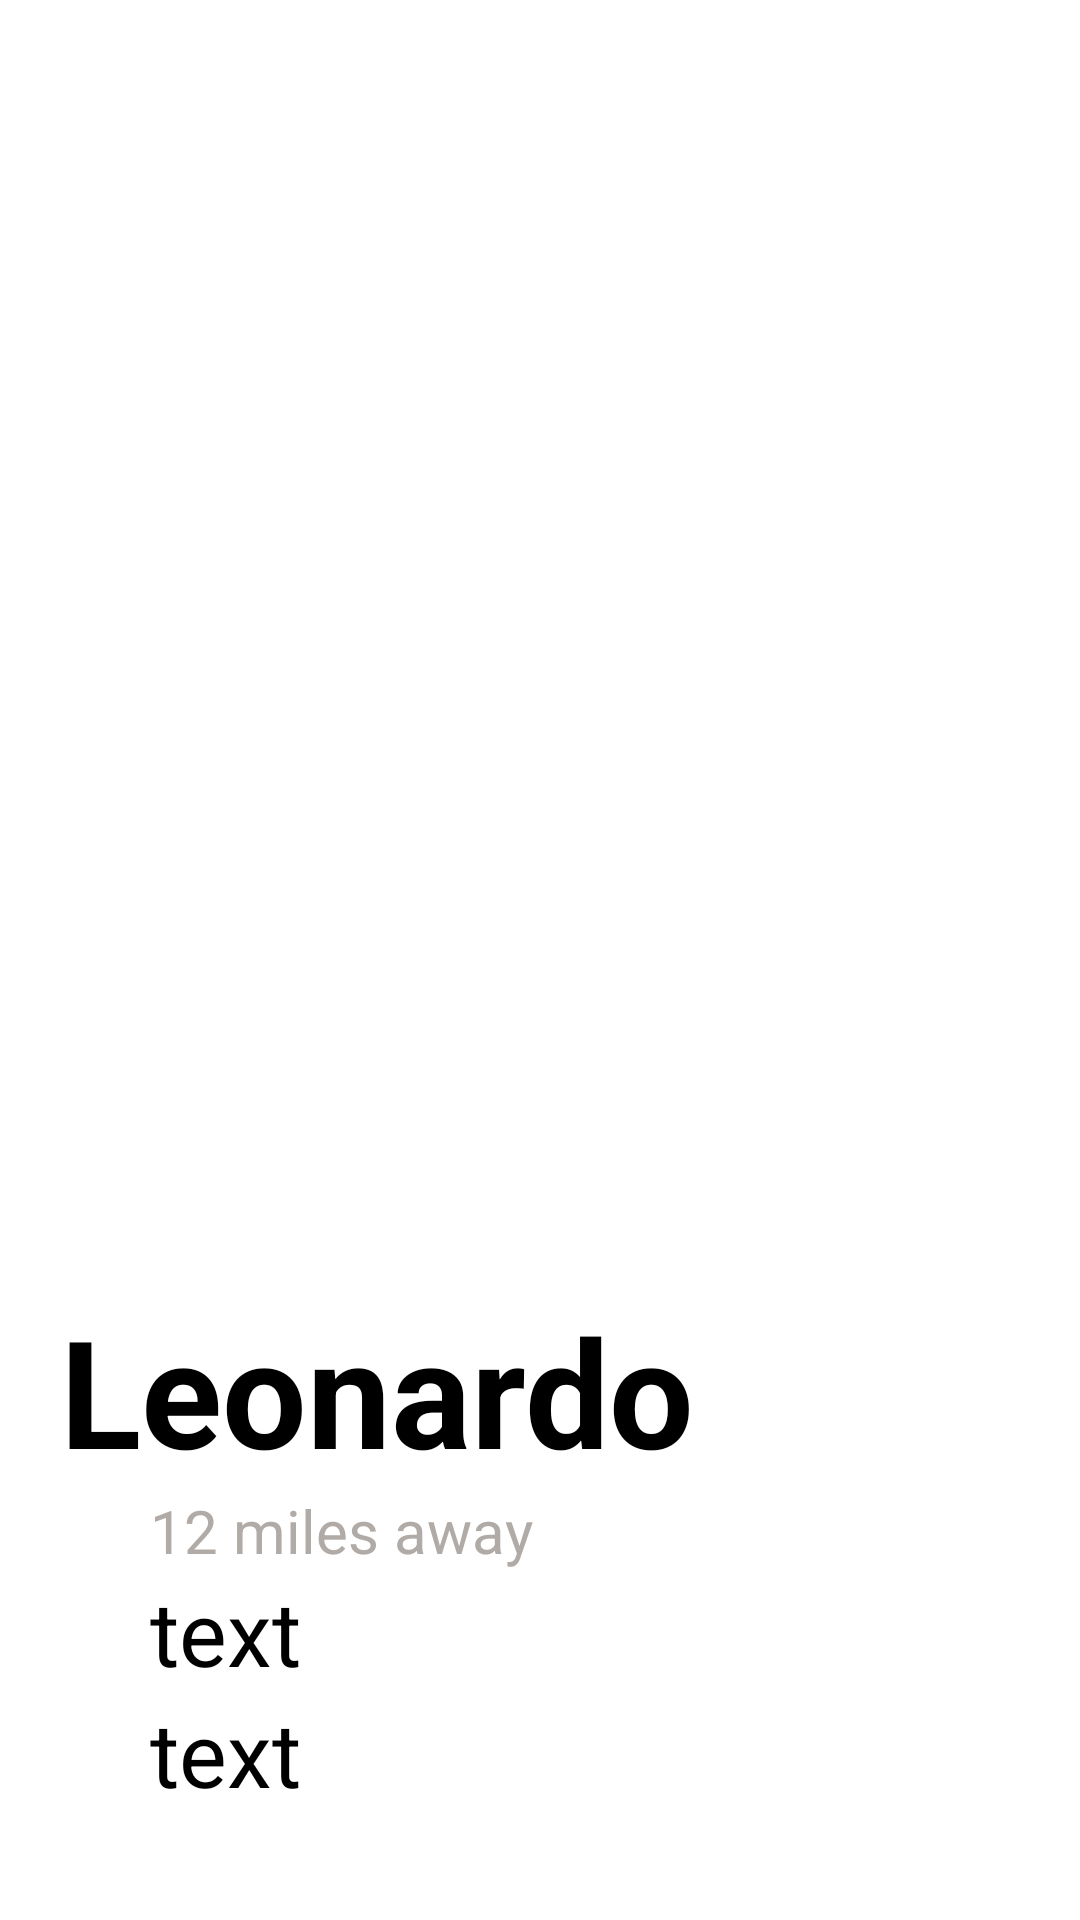

Layout XML and referenced resources for this Android screen:
<!-- AndroidManifest.xml: application theme Theme.FormNavHost -->
<!-- res/layout/profile_fragment.xml -->
<?xml version="1.0" encoding="utf-8"?>
<androidx.constraintlayout.widget.ConstraintLayout xmlns:android="http://schemas.android.com/apk/res/android"
    xmlns:app="http://schemas.android.com/apk/res-auto"
    xmlns:tools="http://schemas.android.com/tools"
    android:layout_width="match_parent"
    android:layout_height="match_parent">

    <androidx.constraintlayout.widget.ConstraintLayout
        android:layout_width="match_parent"
        android:layout_height="match_parent">

        <com.google.android.material.imageview.ShapeableImageView
            android:id="@+id/profile_image"
            android:layout_width="@dimen/profile_picture"
            android:layout_height="@dimen/profile_picture"
            android:src="@drawable/leonardo_dicarpio"
            app:layout_constraintLeft_toLeftOf="parent"
            app:layout_constraintRight_toRightOf="parent"
            app:layout_constraintTop_toTopOf="parent" />

        <com.google.android.material.textview.MaterialTextView
            android:id="@+id/name_tv"
            android:layout_width="wrap_content"
            android:layout_height="wrap_content"
            android:layout_margin="@dimen/profile_name_margin"
            android:layout_marginLeft="@dimen/mountain_image_margin_left"
            android:text="@string/profile_male"
            android:textColor="@color/black"
            android:textSize="@dimen/profile_textSize"
            android:textStyle="bold"
            app:layout_constraintLeft_toLeftOf="parent"
            app:layout_constraintTop_toBottomOf="@+id/profile_image" />

        <com.google.android.material.textview.MaterialTextView
            android:id="@+id/profile_age"
            android:layout_width="wrap_content"
            android:layout_height="wrap_content"
            android:layout_margin="@dimen/profile_name_margin"
            android:layout_marginLeft="36dp"
            android:paddingTop="10dp"
            android:textColor="@color/black"
            android:textSize="@dimen/profile_textSize_age"
            app:layout_constraintLeft_toRightOf="@+id/name_tv"
            app:layout_constraintTop_toBottomOf="@id/profile_image"
            tools:text="55" />

        <com.google.android.material.imageview.ShapeableImageView
            android:id="@+id/location_icon"
            android:layout_width="30dp"
            android:layout_height="30dp"
            android:layout_marginLeft="20dp"
            android:src="@drawable/ic_location_on_black_24dp"
            app:layout_constraintLeft_toLeftOf="parent"
            app:layout_constraintTop_toBottomOf="@+id/name_tv"
            app:strokeColor="@color/profile_text_color" />


        <com.google.android.material.textview.MaterialTextView
            android:id="@+id/miles_away"
            android:layout_width="wrap_content"
            android:layout_height="wrap_content"
            android:layout_marginLeft="30dp"
            android:text="12 miles away"
            android:textColor="@color/profile_text_color"
            android:textSize="20sp"
            app:layout_constraintLeft_toLeftOf="@+id/location_icon"
            app:layout_constraintTop_toBottomOf="@+id/name_tv" />


        <com.google.android.material.textview.MaterialTextView
            android:id="@+id/email_tv"
            android:layout_width="wrap_content"
            android:layout_height="wrap_content"
            android:layout_marginLeft="30dp"
            android:text="text"
            android:textColor="@color/black"
            android:textSize="30sp"
            app:layout_constraintLeft_toLeftOf="@+id/location_icon"
            app:layout_constraintTop_toBottomOf="@+id/miles_away" />

        <com.google.android.material.textview.MaterialTextView
            android:id="@+id/school_name_tv"
            android:layout_width="wrap_content"
            android:layout_height="wrap_content"
            android:layout_marginLeft="30dp"
            android:text="text"
            android:textColor="@color/black"
            android:textSize="30sp"
            app:layout_constraintLeft_toLeftOf="@+id/location_icon"
            app:layout_constraintTop_toBottomOf="@+id/email_tv" />
    </androidx.constraintlayout.widget.ConstraintLayout>
</androidx.constraintlayout.widget.ConstraintLayout>
<!-- resources referenced by this layout -->
<resources>
  <color name="black">#FF000000</color>
  <color name="profile_text_color">#b0aba6</color>
  <dimen name="mountain_image_margin_left">50dp</dimen>
  <dimen name="profile_name_margin">20dp</dimen>
  <dimen name="profile_picture">410dp</dimen>
  <dimen name="profile_textSize">50sp</dimen>
  <dimen name="profile_textSize_age">40sp</dimen>
  <string name="profile_male">Leonardo</string>
  <style name="Theme.FormNavHost" parent="Theme.MaterialComponents.DayNight.DarkActionBar">
          
          <item name="colorPrimary">@color/purple_500</item>
          <item name="colorPrimaryVariant">@color/purple_700</item>
          <item name="colorOnPrimary">@color/white</item>
          
          <item name="colorSecondary">@color/teal_200</item>
          <item name="colorSecondaryVariant">@color/teal_700</item>
          <item name="colorOnSecondary">@color/black</item>
          
          <item name="android:statusBarColor" tools:targetApi="l">?attr/colorPrimaryVariant</item>
          
      </style>
  <color name="purple_500">#FF6200EE</color>
  <color name="purple_700">#FF3700B3</color>
  <color name="white">#FFFFFFFF</color>
  <color name="teal_200">#FF03DAC5</color>
  <color name="teal_700">#FF018786</color>
</resources>
